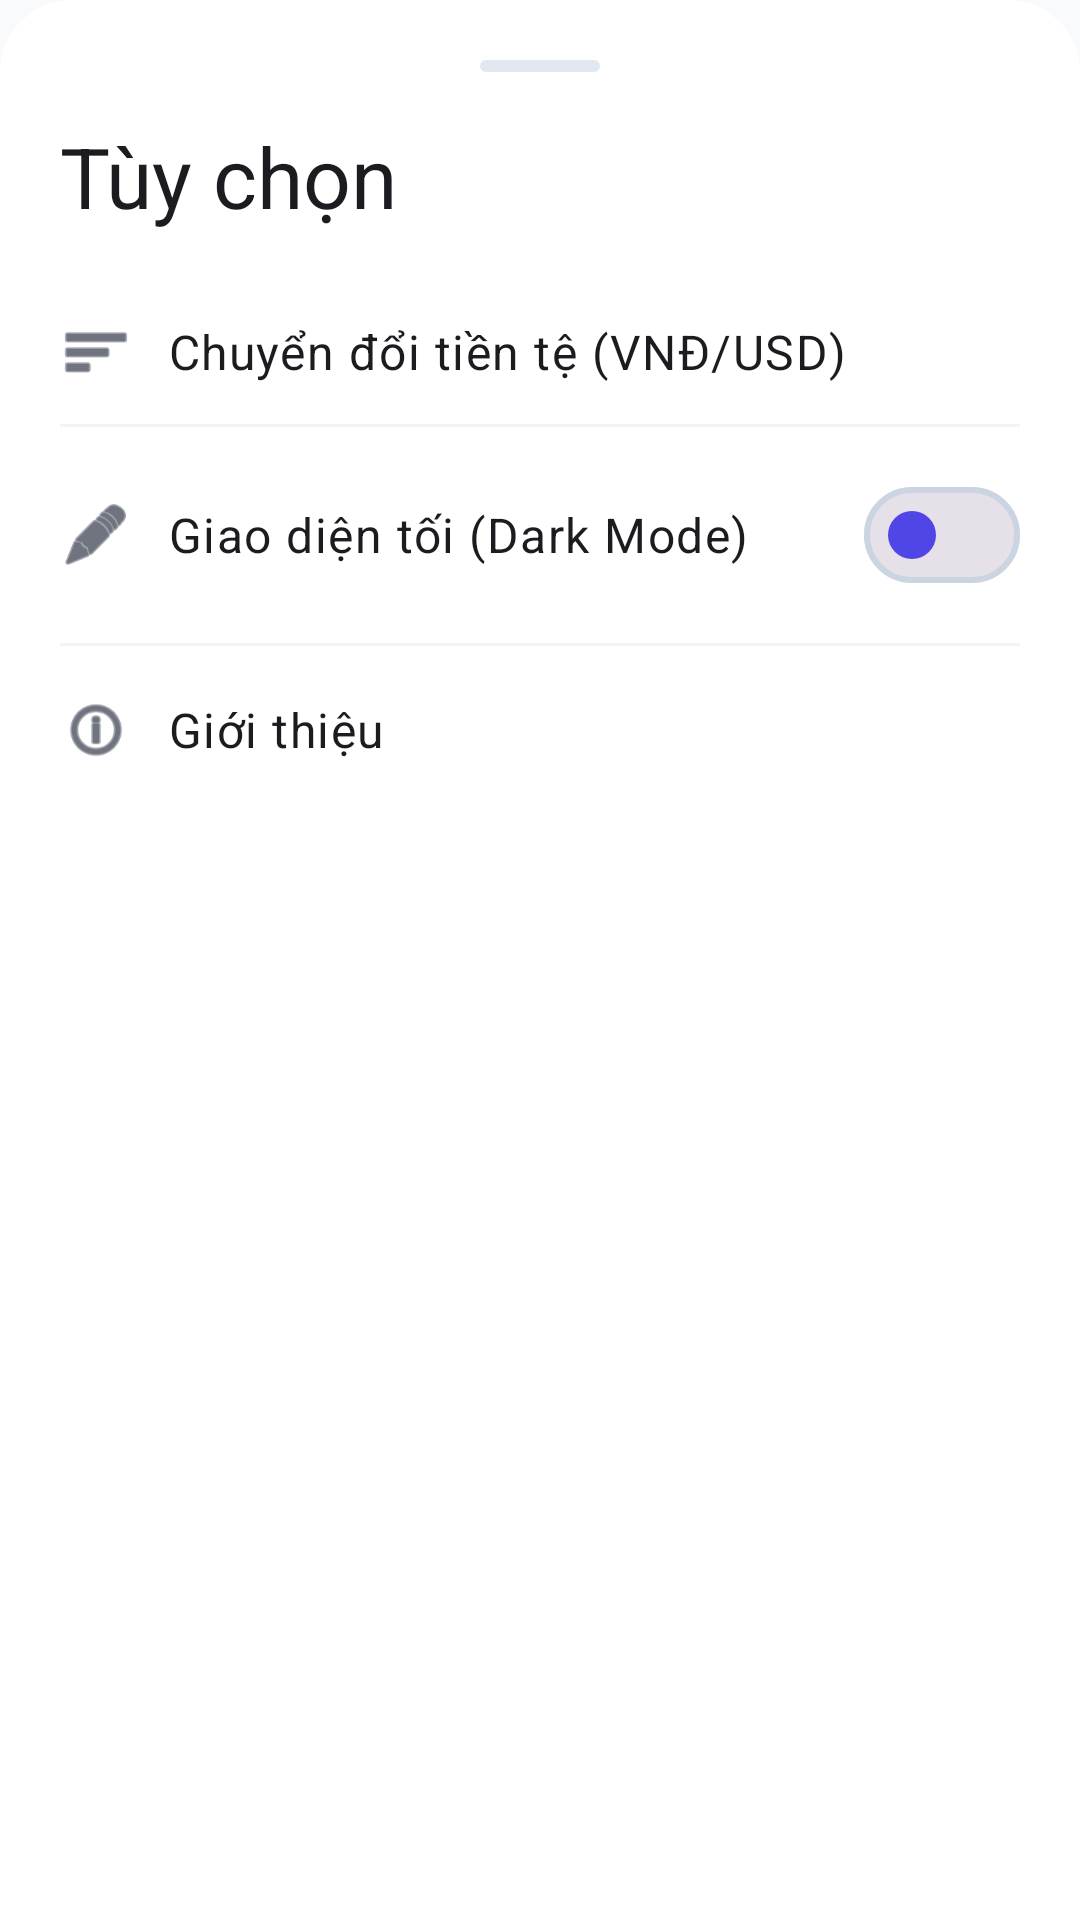

Produce the Android XML layout that renders to this screen, including the resource entries it uses.
<!-- AndroidManifest.xml: application theme Theme.ExpenseManagerApp -->
<!-- res/layout/dialog_settings.xml -->
<?xml version="1.0" encoding="utf-8"?>
<LinearLayout xmlns:android="http://schemas.android.com/apk/res/android"
    xmlns:app="http://schemas.android.com/apk/res-auto"
    android:layout_width="match_parent"
    android:layout_height="wrap_content"
    android:background="@drawable/bottom_sheet_background"
    android:orientation="vertical"
    android:padding="@dimen/spacing_xl">

    
    <View
        android:layout_width="40dp"
        android:layout_height="4dp"
        android:layout_gravity="center_horizontal"
        android:layout_marginBottom="@dimen/spacing_lg"
        android:background="@drawable/shape_pill_badge"
        android:backgroundTint="?attr/colorOutlineVariant" />

    <TextView
        style="?attr/textAppearanceHeadlineMedium"
        android:layout_width="wrap_content"
        android:layout_height="wrap_content"
        android:layout_marginBottom="@dimen/spacing_lg"
        android:text="Tùy chọn" />

    <LinearLayout
        android:id="@+id/llCurrencyLang"
        android:layout_width="match_parent"
        android:layout_height="wrap_content"
        android:gravity="center_vertical"
        android:orientation="horizontal"
        android:paddingVertical="@dimen/spacing_md"
        android:background="?attr/selectableItemBackground"
        android:clickable="true"
        android:focusable="true">

        <ImageView
            android:layout_width="@dimen/icon_md"
            android:layout_height="@dimen/icon_md"
            android:src="@android:drawable/ic_menu_sort_by_size"
            app:tint="?attr/colorOnSurface" />

        <TextView
            style="?attr/textAppearanceBodyLarge"
            android:layout_width="0dp"
            android:layout_height="wrap_content"
            android:layout_marginStart="@dimen/spacing_md"
            android:layout_weight="1"
            android:text="Chuyển đổi tiền tệ (VNĐ/USD)" />
    </LinearLayout>

    <View
        android:layout_width="match_parent"
        android:layout_height="1dp"
        android:background="@color/divider_color" />

    <LinearLayout
        android:id="@+id/llTheme"
        android:layout_width="match_parent"
        android:layout_height="wrap_content"
        android:gravity="center_vertical"
        android:orientation="horizontal"
        android:paddingVertical="@dimen/spacing_md">

        <ImageView
            android:layout_width="@dimen/icon_md"
            android:layout_height="@dimen/icon_md"
            android:src="@android:drawable/ic_menu_edit"
            app:tint="?attr/colorOnSurface" />

        <TextView
            style="?attr/textAppearanceBodyLarge"
            android:layout_width="0dp"
            android:layout_height="wrap_content"
            android:layout_marginStart="@dimen/spacing_md"
            android:layout_weight="1"
            android:text="Giao diện tối (Dark Mode)" />

        <com.google.android.material.materialswitch.MaterialSwitch
            android:id="@+id/switchTheme"
            style="?attr/materialSwitchStyle"
            android:layout_width="wrap_content"
            android:layout_height="wrap_content" />
    </LinearLayout>

    <View
        android:layout_width="match_parent"
        android:layout_height="1dp"
        android:background="@color/divider_color" />

    <LinearLayout
        android:id="@+id/llAbout"
        android:layout_width="match_parent"
        android:layout_height="wrap_content"
        android:gravity="center_vertical"
        android:orientation="horizontal"
        android:paddingVertical="@dimen/spacing_lg"
        android:background="?attr/selectableItemBackground"
        android:clickable="true"
        android:focusable="true">

        <ImageView
            android:layout_width="@dimen/icon_md"
            android:layout_height="@dimen/icon_md"
            android:src="@android:drawable/ic_menu_info_details"
            app:tint="?attr/colorOnSurface" />

        <TextView
            style="?attr/textAppearanceBodyLarge"
            android:layout_width="match_parent"
            android:layout_height="wrap_content"
            android:layout_marginStart="@dimen/spacing_md"
            android:text="Giới thiệu" />
    </LinearLayout>

</LinearLayout>
<!-- resources referenced by this layout -->
<resources>
  <color name="divider_color">#1F94A3B8</color>
  <dimen name="icon_md">24dp</dimen>
  <dimen name="spacing_lg">16dp</dimen>
  <dimen name="spacing_md">12dp</dimen>
  <dimen name="spacing_xl">20dp</dimen>
  <!-- drawable shape_pill_badge (drawable) -->
  <?xml version="1.0" encoding="utf-8"?>
  <shape xmlns:android="http://schemas.android.com/apk/res/android"
      android:shape="rectangle">
      <solid android:color="?attr/colorPrimaryContainer" />
      <corners android:radius="@dimen/radius_full" />
  </shape>
  <style name="Theme.ExpenseManagerApp" parent="Base.Theme.ExpenseManagerApp" />
  <dimen name="radius_full">100dp</dimen>
  <color name="md_theme_primary">#4F46E5</color>
  <color name="md_theme_onPrimary">#FFFFFF</color>
  <color name="md_theme_primaryContainer">#E0E7FF</color>
  <color name="md_theme_onPrimaryContainer">#312E81</color>
  <color name="md_theme_secondary">#7C3AED</color>
  <color name="md_theme_onSecondary">#FFFFFF</color>
  <color name="md_theme_secondaryContainer">#EDE9FE</color>
  <color name="md_theme_onSecondaryContainer">#4C1D95</color>
  <color name="md_theme_tertiary">#0D9488</color>
  <color name="md_theme_onTertiary">#FFFFFF</color>
  <color name="md_theme_tertiaryContainer">#CCFBF1</color>
  <color name="md_theme_onTertiaryContainer">#134E4A</color>
  <color name="md_theme_background">#F8FAFC</color>
  <color name="md_theme_surface">#FFFFFF</color>
  <color name="md_theme_surfaceVariant">#F1F5F9</color>
  <color name="md_theme_onSurface">#0F172A</color>
  <color name="md_theme_onSurfaceVariant">#475569</color>
  <color name="md_theme_surfaceContainer">#F1F5F9</color>
  <color name="md_theme_surfaceContainerHigh">#E2E8F0</color>
  <color name="md_theme_outline">#CBD5E1</color>
  <color name="md_theme_outlineVariant">#E2E8F0</color>
  <color name="md_theme_error">#DC2626</color>
  <color name="md_theme_onError">#FFFFFF</color>
  <color name="md_theme_errorContainer">#FEE2E2</color>
  <color name="md_theme_onErrorContainer">#991B1B</color>
  <style name="Widget.App.CardView" parent="Widget.Material3.CardView.Elevated">
          <item name="cardCornerRadius">@dimen/radius_lg</item>
          <item name="cardElevation">@dimen/elevation_sm</item>
          <item name="strokeWidth">0dp</item>
          <item name="cardBackgroundColor">?attr/colorSurface</item>
      </style>
  <style name="Widget.App.Button" parent="Widget.Material3.Button">
          <item name="cornerRadius">@dimen/radius_md</item>
          <item name="android:textStyle">bold</item>
          <item name="android:textSize">16sp</item>
      </style>
  <style name="Widget.App.Switch" parent="Widget.Material3.CompoundButton.MaterialSwitch">
          <item name="thumbTint">?attr/colorPrimary</item>
      </style>
  <style name="Widget.App.Chip" parent="Widget.Material3.Chip.Assist">
          <item name="chipCornerRadius">@dimen/radius_lg</item>
          <item name="chipBackgroundColor">@color/chip_bg</item>
          <item name="android:textColor">@color/chip_text</item>
      </style>
  <style name="Widget.App.FAB" parent="Widget.Material3.FloatingActionButton.Primary">
          <item name="shapeAppearance">@style/ShapeAppearance.App.FAB</item>
          <item name="backgroundTint">?attr/colorPrimary</item>
      </style>
  <dimen name="radius_lg">20dp</dimen>
  <dimen name="elevation_sm">2dp</dimen>
  <dimen name="radius_md">16dp</dimen>
  <color name="input_bg">#F1F5F9</color>
  <color name="chip_bg">#E0E7FF</color>
  <color name="chip_text">#4F46E5</color>
  <color name="text_secondary">#64748B</color>
  <color name="ripple_primary">#1A4F46E5</color>
  <style name="ShapeAppearance.App.FAB" parent="ShapeAppearance.Material3.Corner.Full">
          <item name="cornerFamily">rounded</item>
          <item name="cornerSize">@dimen/radius_lg</item>
      </style>
</resources>
